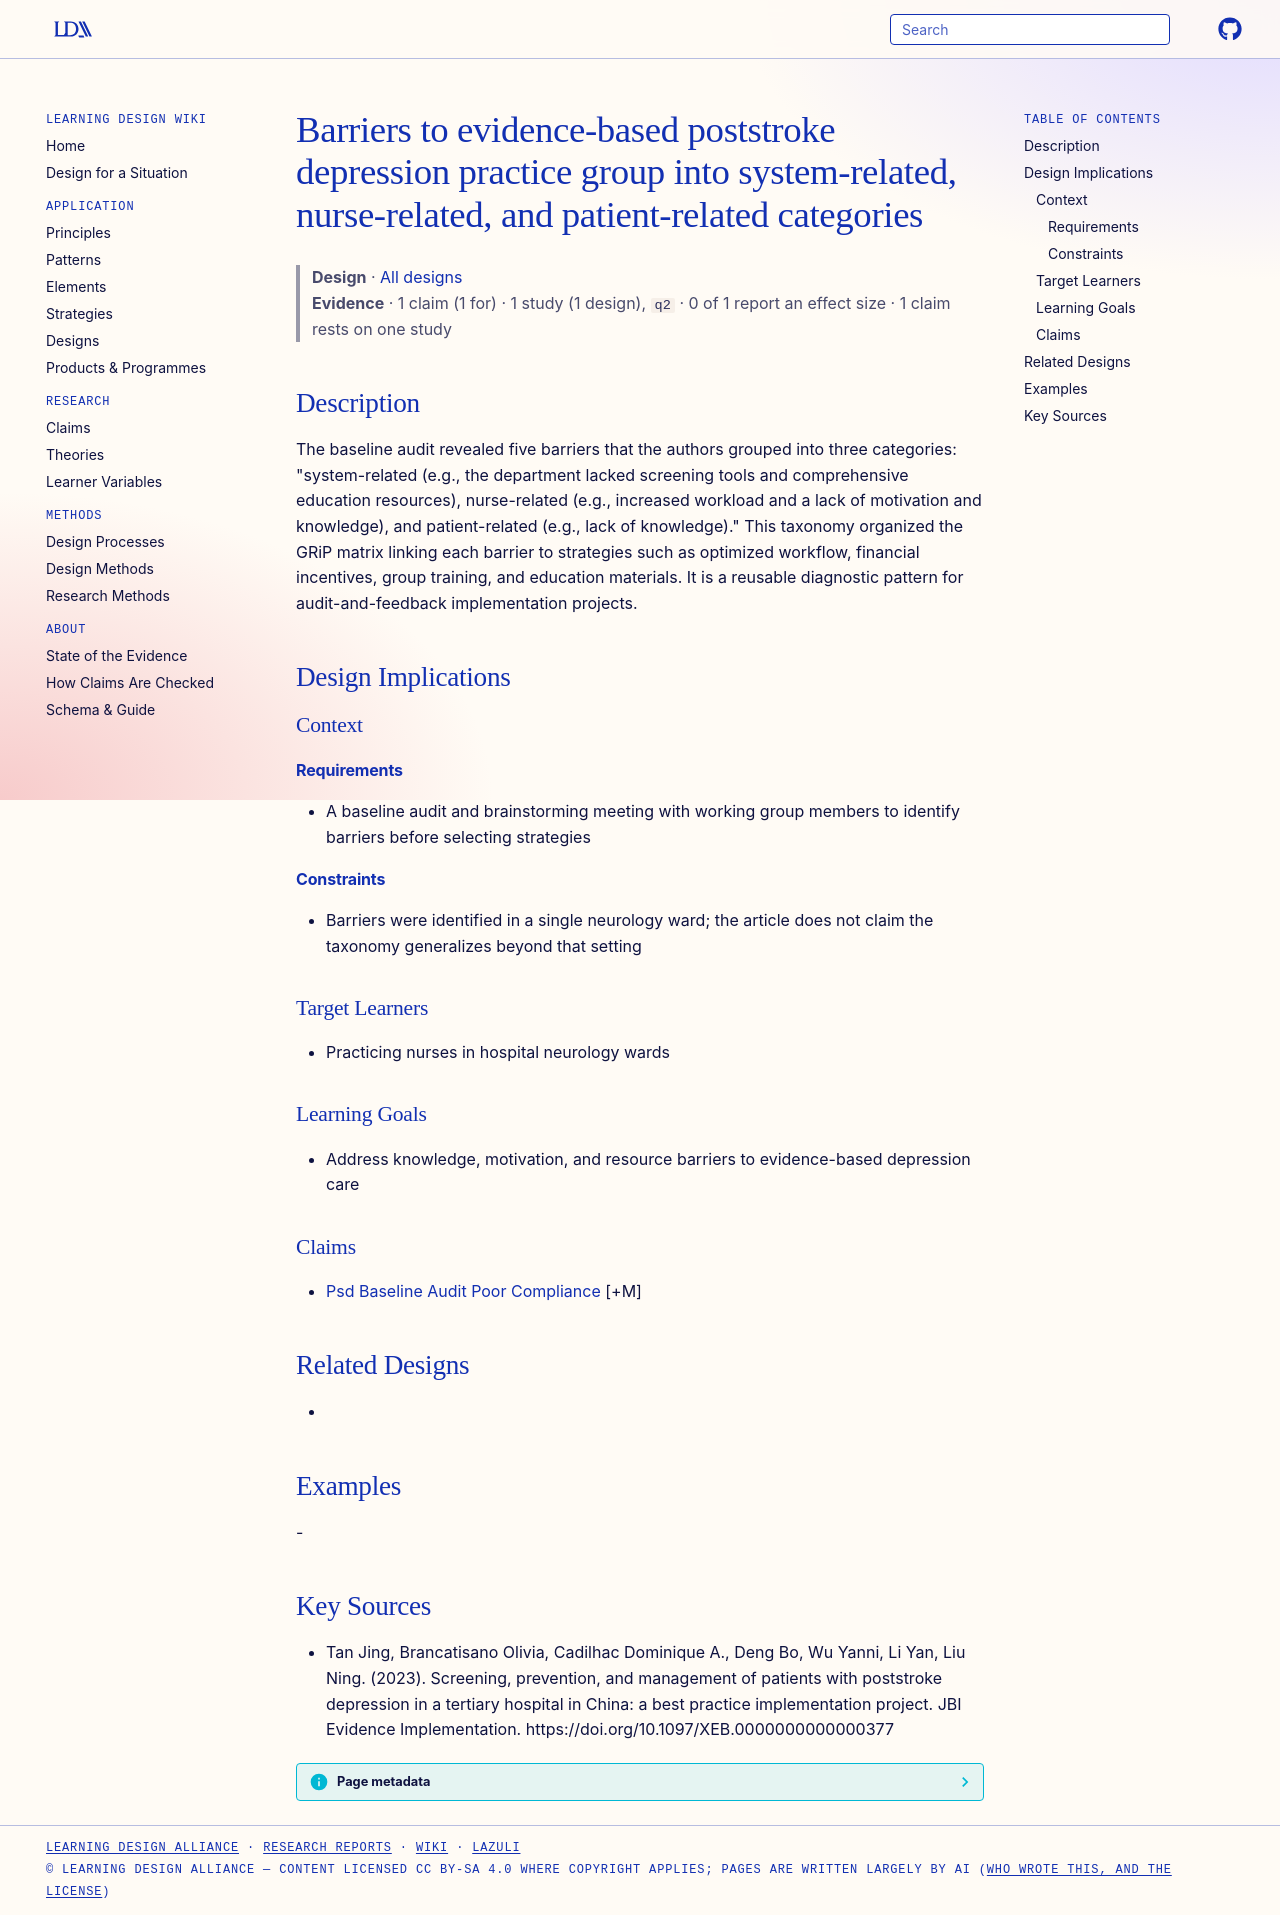

repository: Learning-Design-Alliance/learning-wiki · page: designs/psd-implementation-barriers-three-categories/index.html · generator: mkdocs

---
type: design
id: psd-implementation-barriers-three-categories
title: Barriers to evidence-based poststroke depression practice group into system-related, nurse-related, and patient-related categories
description: "The baseline audit revealed five barriers that the authors grouped into three categories: \"system-related (e.g., the department lacked screening tools and comprehensive education resources), nurse-related (e.g., incre..."
status: review
generated:
  by: "process:settle-candidates"
  at: 2026-11-07
sources:
  - id: tan-jing-2023
    resource: "https://doi.org/10.1097/XEB.0000000000000377"
    title: "Tan Jing, Brancatisano Olivia, Cadilhac Dominique A., Deng Bo, Wu Yanni, Li Yan, Liu Ning. (2023). Screening, prevention, and management of patients with poststroke depression in a tertiary hospital in China: a best practice implementation project. JBI Evidence Implementation. https://doi.org/10.1097/XEB.0000000000000377"
    author: Tan Jing, Brancatisano Olivia, Cadilhac Dominique A., Deng Bo, Wu Yanni, Li Yan, Liu Ning
---

# Barriers to evidence-based poststroke depression practice group into system-related, nurse-related, and patient-related categories

> **Design** · [All designs](index.md)
> **Evidence** · 1 claim (1 for) · 1 study (1 design), `q2` · 0 of 1 report an effect size · 1 claim rests on one study

## Description
The baseline audit revealed five barriers that the authors grouped into three categories: "system-related (e.g., the department lacked screening tools and comprehensive education resources), nurse-related (e.g., increased workload and a lack of motivation and knowledge), and patient-related (e.g., lack of knowledge)." This taxonomy organized the GRiP matrix linking each barrier to strategies such as optimized workflow, financial incentives, group training, and education materials. It is a reusable diagnostic pattern for audit-and-feedback implementation projects.

## Design Implications

### Context
#### Requirements
- A baseline audit and brainstorming meeting with working group members to identify barriers before selecting strategies
#### Constraints
- Barriers were identified in a single neurology ward; the article does not claim the taxonomy generalizes beyond that setting

### Target Learners
- Practicing nurses in hospital neurology wards

### Learning Goals
- Address knowledge, motivation, and resource barriers to evidence-based depression care

### Claims
- [Psd Baseline Audit Poor Compliance](../claims/psd-baseline-audit-poor-compliance.md) [+M]

## Related Designs
- 

## Examples
-

## Key Sources
- Tan Jing, Brancatisano Olivia, Cadilhac Dominique A., Deng Bo, Wu Yanni, Li Yan, Liu Ning. (2023). Screening, prevention, and management of patients with poststroke depression in a tertiary hospital in China: a best practice implementation project. JBI Evidence Implementation. https://doi.org/10.1097/XEB.0000000000000377
